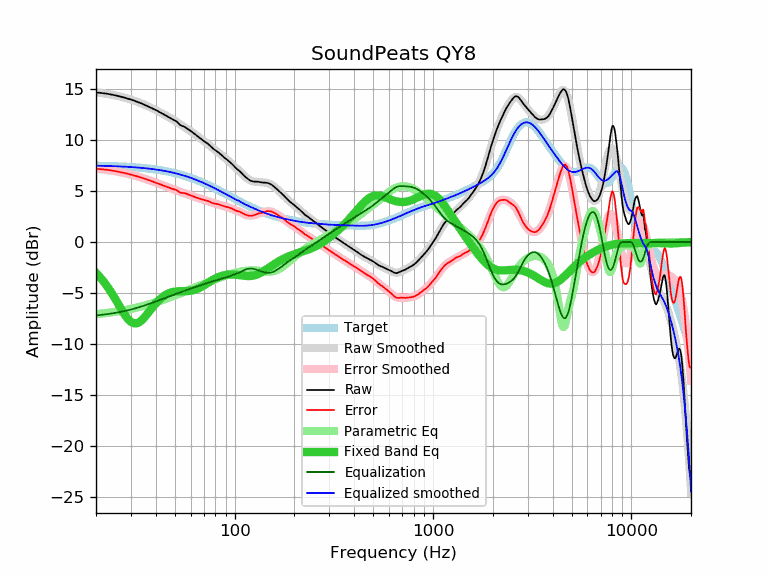

The data file committed next to this chart (first rows):
frequency, raw, error, smoothed, error_smoothed, equalization, parametric_eq, equalized_raw, equalized_smoothed, target
20, 14.65, 7.17, 14.67, 7.19, -7.19, -3.02, 7.46, 7.48, 7.48
21, 14.62, 7.15, 14.62, 7.15, -7.15, -3.46, 7.47, 7.47, 7.47
22, 14.57, 7.11, 14.56, 7.10, -7.10, -3.94, 7.47, 7.46, 7.46
23, 14.52, 7.07, 14.50, 7.05, -7.05, -4.45, 7.47, 7.45, 7.45
24, 14.45, 7.01, 14.44, 7.00, -7.00, -5.00, 7.45, 7.44, 7.44
25, 14.38, 6.95, 14.37, 6.94, -6.94, -5.56, 7.44, 7.43, 7.43
26, 14.30, 6.89, 14.30, 6.88, -6.88, -6.13, 7.42, 7.42, 7.42
27, 14.22, 6.82, 14.22, 6.82, -6.82, -6.67, 7.40, 7.40, 7.40
28, 14.14, 6.76, 14.14, 6.75, -6.75, -7.15, 7.39, 7.39, 7.39
29, 14.05, 6.68, 14.05, 6.68, -6.68, -7.55, 7.37, 7.37, 7.37
30, 13.96, 6.61, 13.96, 6.61, -6.61, -7.82, 7.35, 7.35, 7.35
31, 13.87, 6.54, 13.87, 6.54, -6.54, -7.96, 7.34, 7.33, 7.33
32, 13.77, 6.46, 13.77, 6.46, -6.46, -7.97, 7.31, 7.31, 7.31
33, 13.67, 6.38, 13.67, 6.38, -6.38, -7.86, 7.29, 7.29, 7.29
34, 13.57, 6.30, 13.57, 6.30, -6.30, -7.66, 7.27, 7.27, 7.27
35, 13.46, 6.21, 13.47, 6.22, -6.22, -7.41, 7.24, 7.25, 7.25
36, 13.36, 6.14, 13.36, 6.14, -6.14, -7.12, 7.22, 7.22, 7.22
37, 13.26, 6.07, 13.26, 6.06, -6.06, -6.83, 7.20, 7.20, 7.20
38, 13.15, 5.98, 13.15, 5.98, -5.98, -6.54, 7.17, 7.17, 7.17
39, 13.04, 5.90, 13.05, 5.90, -5.90, -6.27, 7.14, 7.14, 7.14
40, 12.94, 5.83, 12.94, 5.83, -5.83, -6.02, 7.11, 7.11, 7.11
41, 12.83, 5.75, 12.83, 5.75, -5.75, -5.80, 7.08, 7.08, 7.08
42, 12.72, 5.67, 12.73, 5.67, -5.67, -5.60, 7.05, 7.05, 7.05
43, 12.61, 5.59, 12.62, 5.60, -5.60, -5.43, 7.01, 7.02, 7.02
44, 12.50, 5.52, 12.51, 5.53, -5.53, -5.28, 6.97, 6.98, 6.98
45, 12.40, 5.45, 12.40, 5.46, -5.46, -5.16, 6.95, 6.95, 6.95
46, 12.29, 5.38, 12.30, 5.38, -5.38, -5.06, 6.91, 6.91, 6.91
47, 12.19, 5.32, 12.19, 5.32, -5.32, -4.98, 6.88, 6.87, 6.87
48, 12.08, 5.25, 12.08, 5.25, -5.25, -4.92, 6.83, 6.84, 6.84
49, 11.99, 5.20, 11.98, 5.18, -5.18, -4.88, 6.81, 6.80, 6.80
50, 11.91, 5.16, 11.87, 5.12, -5.12, -4.85, 6.80, 6.76, 6.76
51, 11.80, 5.09, 11.77, 5.05, -5.05, -4.83, 6.75, 6.71, 6.71
52, 11.65, 4.98, 11.66, 4.99, -4.99, -4.81, 6.66, 6.67, 6.67
53, 11.49, 4.86, 11.56, 4.93, -4.93, -4.81, 6.56, 6.63, 6.63
54, 11.40, 4.82, 11.46, 4.88, -4.88, -4.81, 6.52, 6.58, 6.58
55, 11.34, 4.80, 11.36, 4.82, -4.82, -4.81, 6.52, 6.54, 6.54
56, 11.28, 4.79, 11.26, 4.77, -4.77, -4.81, 6.51, 6.49, 6.49
57, 11.18, 4.74, 11.16, 4.72, -4.72, -4.81, 6.46, 6.44, 6.44
58, 11.08, 4.69, 11.06, 4.67, -4.67, -4.80, 6.42, 6.40, 6.40
59, 10.98, 4.63, 10.96, 4.62, -4.62, -4.79, 6.37, 6.35, 6.35
60, 10.89, 4.59, 10.87, 4.57, -4.57, -4.78, 6.32, 6.30, 6.30
61, 10.78, 4.53, 10.77, 4.52, -4.52, -4.75, 6.26, 6.25, 6.25
62, 10.66, 4.46, 10.67, 4.47, -4.47, -4.72, 6.19, 6.20, 6.20
63, 10.56, 4.42, 10.57, 4.43, -4.43, -4.68, 6.14, 6.15, 6.15
64, 10.46, 4.37, 10.47, 4.38, -4.38, -4.63, 6.08, 6.09, 6.09
65, 10.37, 4.33, 10.38, 4.33, -4.33, -4.58, 6.04, 6.04, 6.04
66, 10.27, 4.28, 10.28, 4.29, -4.29, -4.52, 5.98, 5.99, 5.99
67, 10.17, 4.23, 10.18, 4.25, -4.25, -4.46, 5.92, 5.94, 5.94
68, 10.08, 4.20, 10.09, 4.21, -4.21, -4.39, 5.88, 5.88, 5.88
69, 9.98, 4.15, 9.99, 4.16, -4.16, -4.32, 5.82, 5.83, 5.83
70, 9.90, 4.13, 9.90, 4.12, -4.12, -4.24, 5.78, 5.78, 5.78
71, 9.81, 4.09, 9.81, 4.09, -4.09, -4.17, 5.73, 5.72, 5.72
72, 9.73, 4.06, 9.72, 4.05, -4.05, -4.09, 5.68, 5.67, 5.67
73, 9.65, 4.04, 9.62, 4.01, -4.01, -4.02, 5.64, 5.61, 5.61
74, 9.56, 4.00, 9.53, 3.97, -3.97, -3.95, 5.59, 5.56, 5.56
75, 9.45, 3.95, 9.44, 3.93, -3.93, -3.88, 5.52, 5.51, 5.51
76, 9.34, 3.89, 9.35, 3.90, -3.90, -3.81, 5.44, 5.45, 5.45
77, 9.23, 3.83, 9.26, 3.86, -3.86, -3.74, 5.37, 5.40, 5.40
78, 9.14, 3.80, 9.17, 3.83, -3.83, -3.68, 5.31, 5.34, 5.34
79, 9.06, 3.77, 9.09, 3.80, -3.80, -3.62, 5.27, 5.29, 5.29
... 553 more rows
